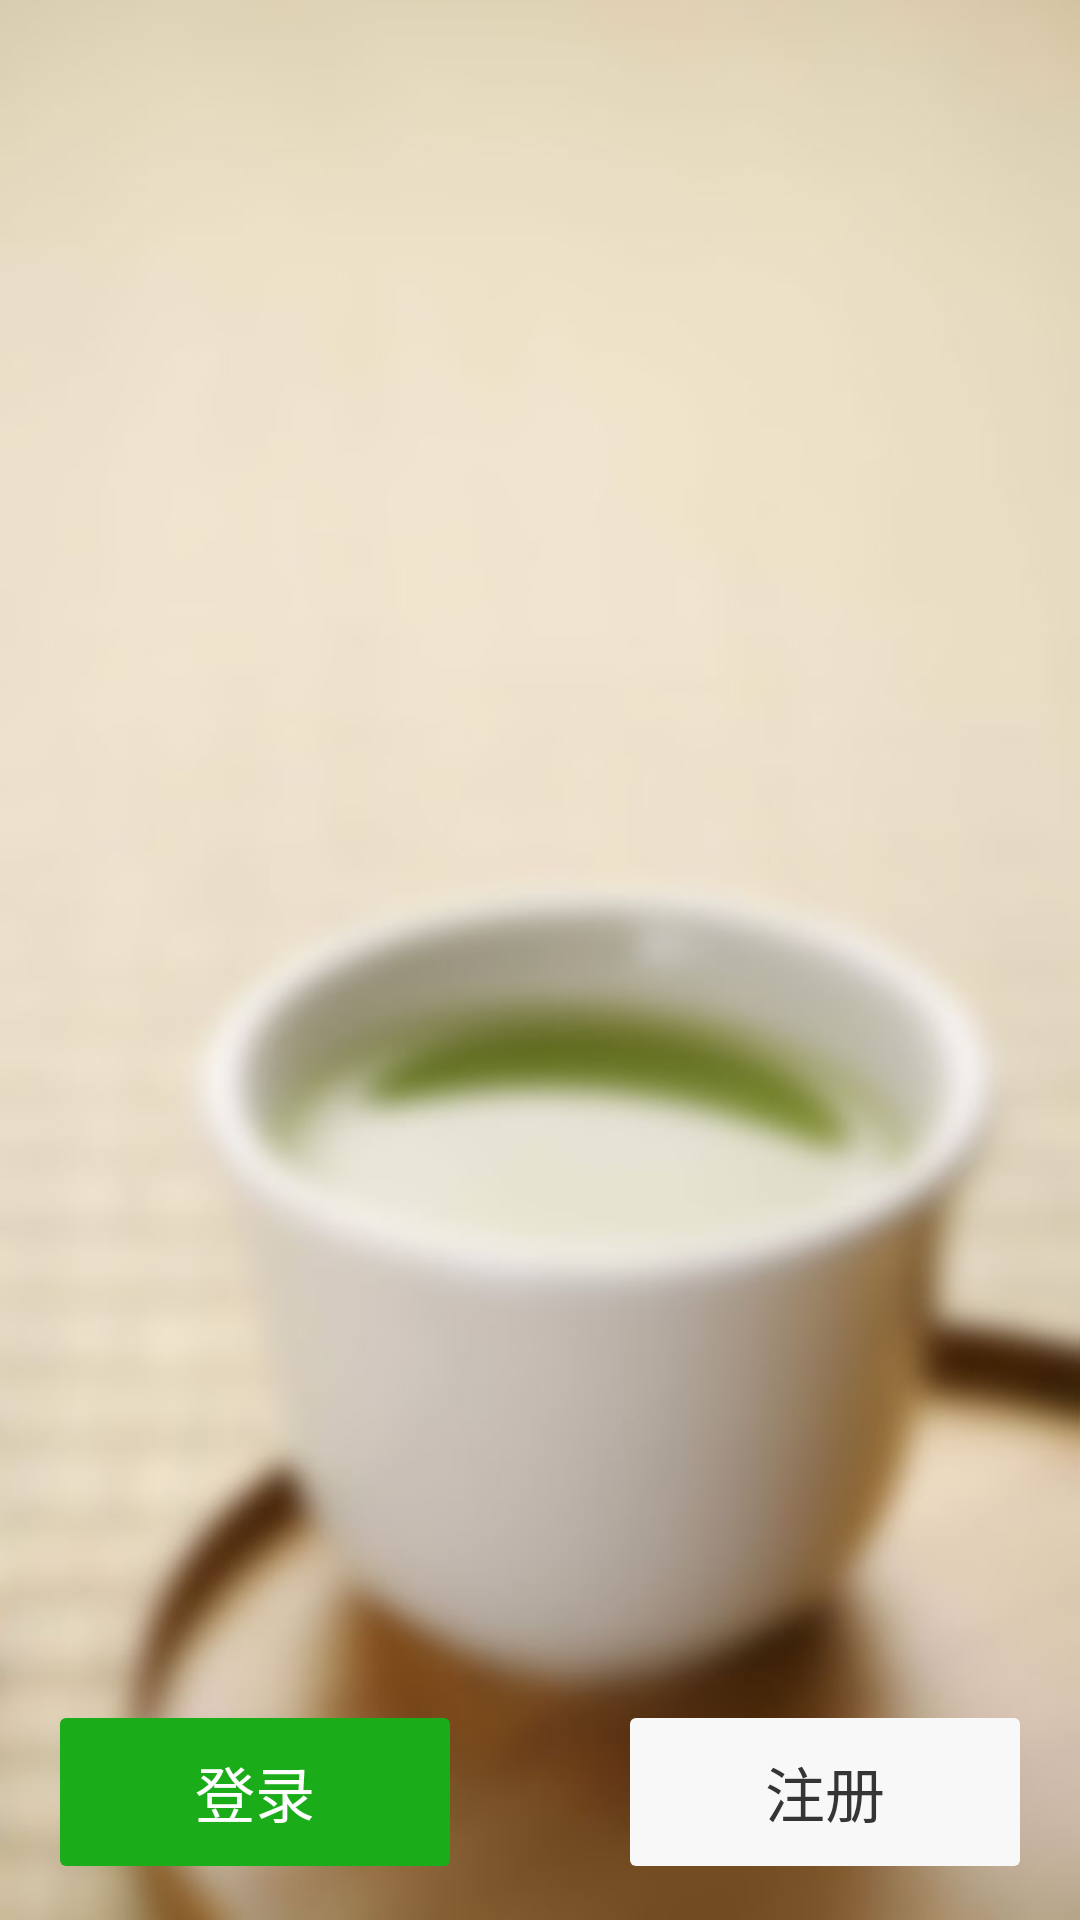

This screen was rendered from an Android layout file. Write that file and the resources it references.
<!-- AndroidManifest.xml: application theme AppTheme -->
<!-- res/layout/activity_splash.xml -->
<?xml version="1.0" encoding="utf-8"?>
<RelativeLayout xmlns:android="http://schemas.android.com/apk/res/android"
    xmlns:app="http://schemas.android.com/apk/res-auto"
    xmlns:tools="http://schemas.android.com/tools"
    android:layout_width="match_parent"
    android:layout_height="match_parent"
    android:background="#ffffff"
    tools:context="com.diandian.pdd.diandiancha.login.SplashActivity">


    <ImageView
        android:layout_width="match_parent"
        android:scaleType="centerCrop"
        android:src="@drawable/backgroundimg"
        android:layout_height="match_parent" />
    <LinearLayout
        android:orientation="horizontal"
        android:id="@+id/layout_login"
        android:layout_marginLeft="@dimen/dp_20"
        android:layout_marginBottom="@dimen/dp_18"
        android:layout_marginRight="@dimen/dp_20"
        android:layout_alignParentBottom="true"
        android:layout_width="match_parent"
        android:layout_height="wrap_content">
        <TextView
            android:id="@+id/button_login"
            android:text="登录"
            android:textColor="#FFFFFF"
            android:textSize="@dimen/sp_20"
            android:paddingBottom="@dimen/dp_10"
            android:paddingTop="@dimen/dp_10"
            android:paddingLeft="@dimen/dp_45"
            android:paddingRight="@dimen/dp_45"
            android:enabled="true"
            android:background="@drawable/btn_login"
            android:layout_width="wrap_content"
            android:layout_height="wrap_content" />
        <TextView
            android:layout_width="0dp"
            android:layout_weight="1"
            android:layout_height="wrap_content" />
        <TextView
            android:id="@+id/button_registr"
            android:text="注册"
            android:textColor="#353535"

            android:textSize="@dimen/sp_20"
            android:paddingBottom="@dimen/dp_10"
            android:paddingTop="@dimen/dp_10"
            android:paddingLeft="@dimen/dp_45"
            android:paddingRight="@dimen/dp_45"
            android:enabled="true"
            android:background="@drawable/btn_registr"
            android:layout_width="wrap_content"
            android:layout_height="wrap_content" />
    </LinearLayout>

</RelativeLayout>
<!-- resources referenced by this layout -->
<resources>
  <dimen name="dp_10">10dp</dimen>
  <dimen name="dp_18">18dp</dimen>
  <dimen name="dp_20">20dp</dimen>
  <dimen name="dp_45">45dp</dimen>
  <dimen name="sp_20">20sp</dimen>
  <!-- drawable backgroundimg: jpg bitmap (drawable-hdpi, 45144 bytes) -->
  <!-- drawable btn_login (drawable) -->
  <?xml version="1.0" encoding="utf-8"?>
  <selector xmlns:android="http://schemas.android.com/apk/res/android">
  
      <item android:state_pressed="true"><shape>
              <corners android:radius="@dimen/dp_2" />
  
              <solid android:color="#109010" />
          </shape></item>
      <item android:state_pressed="false"><shape>
              <corners android:radius="@dimen/dp_2" />
  
              <solid android:color="#1AAD19" />
          </shape></item>
  
  </selector>
  <!-- drawable btn_registr (drawable) -->
  <?xml version="1.0" encoding="utf-8"?>
  <selector xmlns:android="http://schemas.android.com/apk/res/android">
  
      <item android:state_pressed="true"><shape>
              <corners android:radius="@dimen/dp_2" />
  
              <solid android:color="#A8A8A8" />
          </shape></item>
      <item android:state_pressed="false"><shape>
              <corners android:radius="@dimen/dp_2" />
  
              <solid android:color="#F8F8F8" />
          </shape></item>
  
  </selector>
  <style name="AppTheme" parent="AppTheme.Base1">
      </style>
  <dimen name="dp_2">2dp</dimen>
  <style name="AppTheme.Base1" parent="Theme.AppCompat">
          <item name="windowActionBar">false</item>
          <item name="android:windowNoTitle">true</item>
          
          <item name="windowNoTitle">true</item>
      </style>
</resources>
